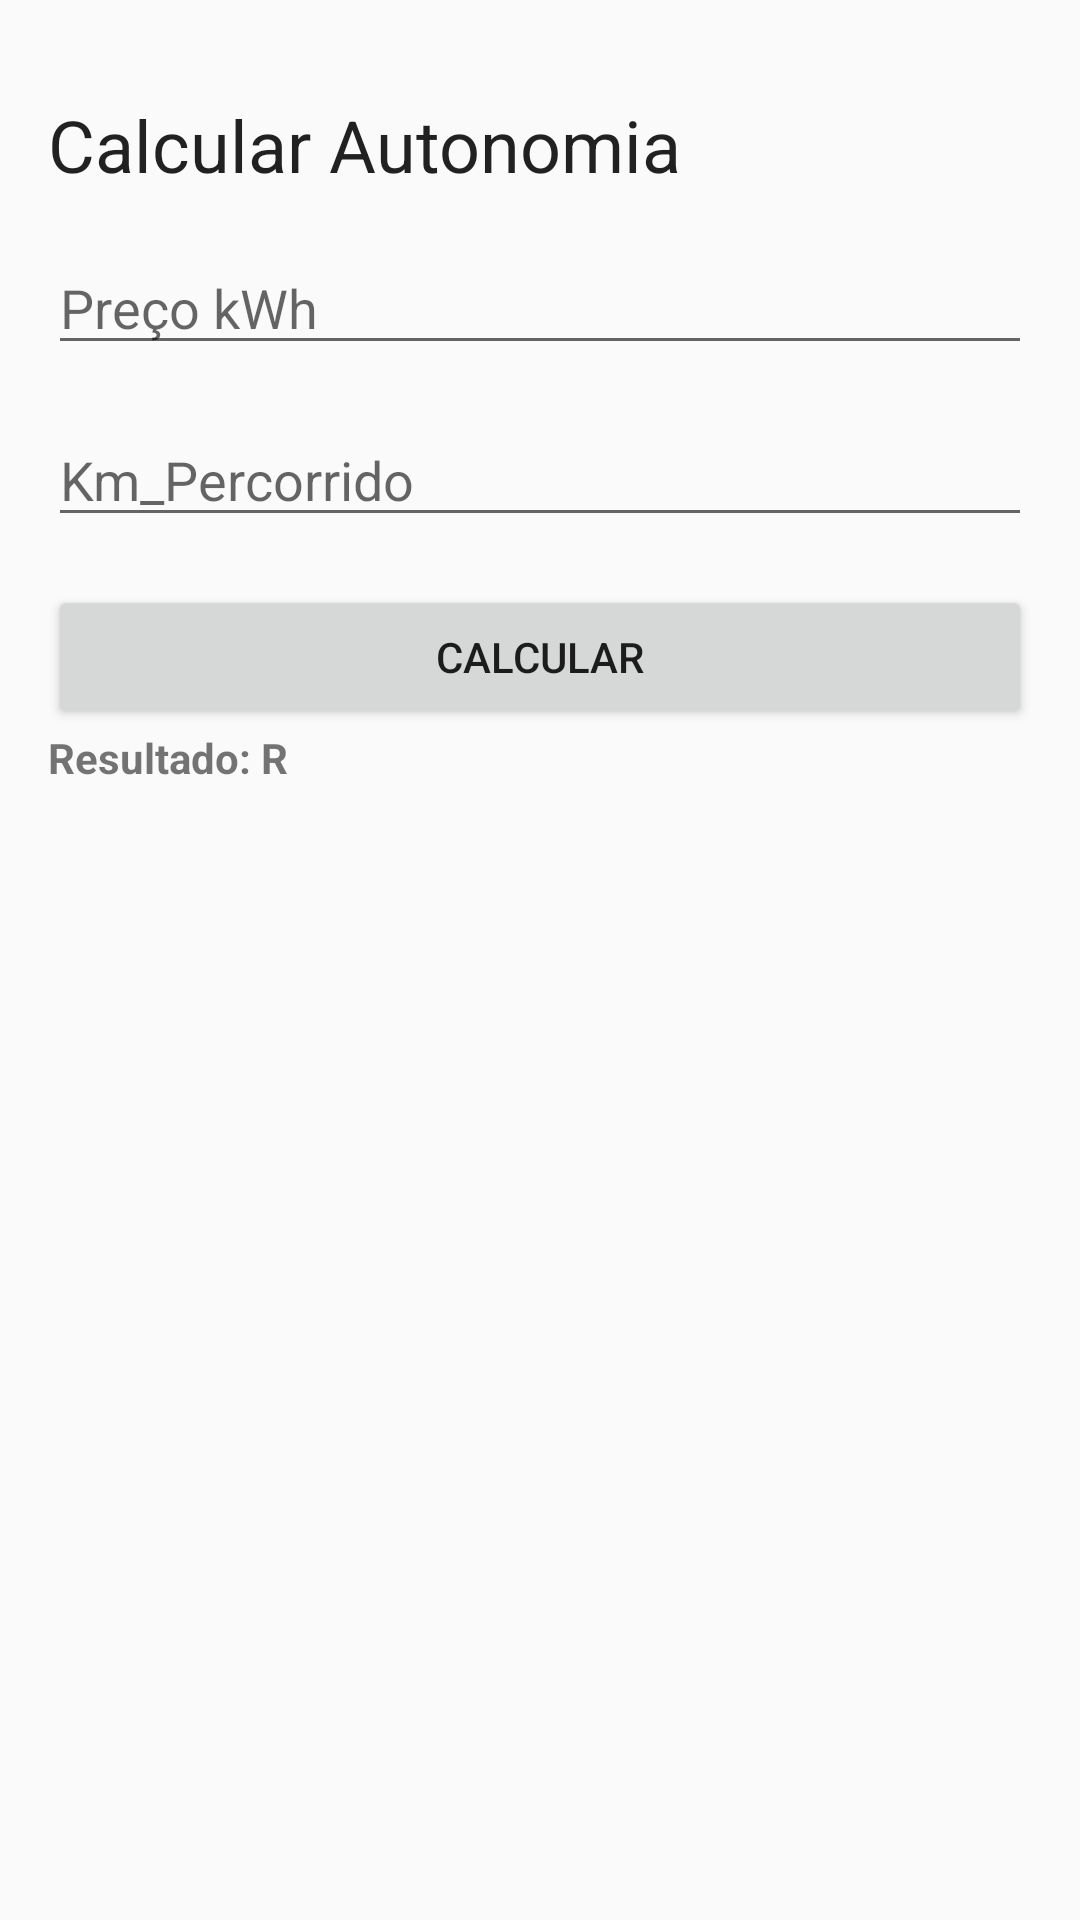

Reconstruct the res/layout file that produces this screen, plus the resources it refers to.
<!-- AndroidManifest.xml: activity theme Theme.AppCompat.Light.NoActionBar -->
<!-- res/layout/activity_calcular_autonomia.xml -->
<?xml version="1.0" encoding="utf-8"?>
<androidx.constraintlayout.widget.ConstraintLayout
    xmlns:android="http://schemas.android.com/apk/res/android"
    xmlns:app="http://schemas.android.com/apk/res-auto"
    android:layout_width="match_parent"
    android:layout_height="match_parent">


    <ImageView
        android:id="@+id/iv_close"
        android:layout_width="wrap_content"
        android:layout_height="wrap_content"
        android:layout_marginStart="16dp"
        android:layout_marginTop="16dp"
        android:background="?attr/selectableItemBackgroundBorderless"
        app:layout_constraintStart_toStartOf="parent"
        app:layout_constraintTop_toTopOf="parent"
        android:src="@drawable/ic_close"/>

    <TextView
        android:id="@+id/tv_title"
        android:text="@string/calcular_autonomia"
        style="@style/TextAppearance.MaterialComponents.Headline5"
        android:layout_width="wrap_content"
        android:layout_height="wrap_content"
        android:layout_margin="16dp"
        app:layout_constraintStart_toStartOf="parent"
        app:layout_constraintTop_toBottomOf="@id/iv_close" />

    <EditText
        android:id="@+id/et_preco_kwh"
        android:layout_width="0dp"
        android:layout_height="wrap_content"
        android:ems="10"
        android:layout_margin="16dp"
        android:inputType="numberDecimal"
        android:maxLength="10"
        android:hint="@string/pre_o_kwh"
        app:layout_constraintEnd_toEndOf="parent"
        app:layout_constraintStart_toStartOf="parent"
        app:layout_constraintTop_toBottomOf="@id/tv_title"
        android:importantForAutofill="no" />

    <EditText
        android:id="@+id/et_percorrido_km"
        android:layout_width="0dp"
        android:layout_height="wrap_content"
        android:ems="10"
        android:layout_margin="16dp"
        android:inputType="numberDecimal"
        android:maxLength="10"
        android:hint="@string/percorrido"
        app:layout_constraintEnd_toEndOf="parent"
        app:layout_constraintStart_toStartOf="parent"
        app:layout_constraintTop_toBottomOf="@id/et_preco_kwh"
        android:importantForAutofill="no" />

    <Button
        android:id="@+id/btn_calcula"
        android:layout_width="0dp"
        android:layout_height="wrap_content"
        android:text="@string/calcular"
        android:layout_margin="16dp"
        app:layout_constraintEnd_toEndOf="parent"
        app:layout_constraintStart_toStartOf="parent"
        app:layout_constraintTop_toBottomOf="@id/et_percorrido_km"/>

    <TextView
        android:id="@+id/tv_resultado"
        android:layout_width="wrap_content"
        android:layout_height="wrap_content"
        android:textStyle="bold"
        android:text="@string/resultado_r"
        app:layout_constraintStart_toStartOf="@id/btn_calcula"
        app:layout_constraintTop_toBottomOf="@id/btn_calcula"/>



</androidx.constraintlayout.widget.ConstraintLayout>
<!-- resources referenced by this layout -->
<resources>
  <string name="calcular">CALCULAR</string>
  <string name="calcular_autonomia">Calcular Autonomia</string>
  <string name="percorrido">Km_Percorrido</string>
  <string name="pre_o_kwh">Preço kWh</string>
  <string name="resultado_r">Resultado: R</string>
</resources>
